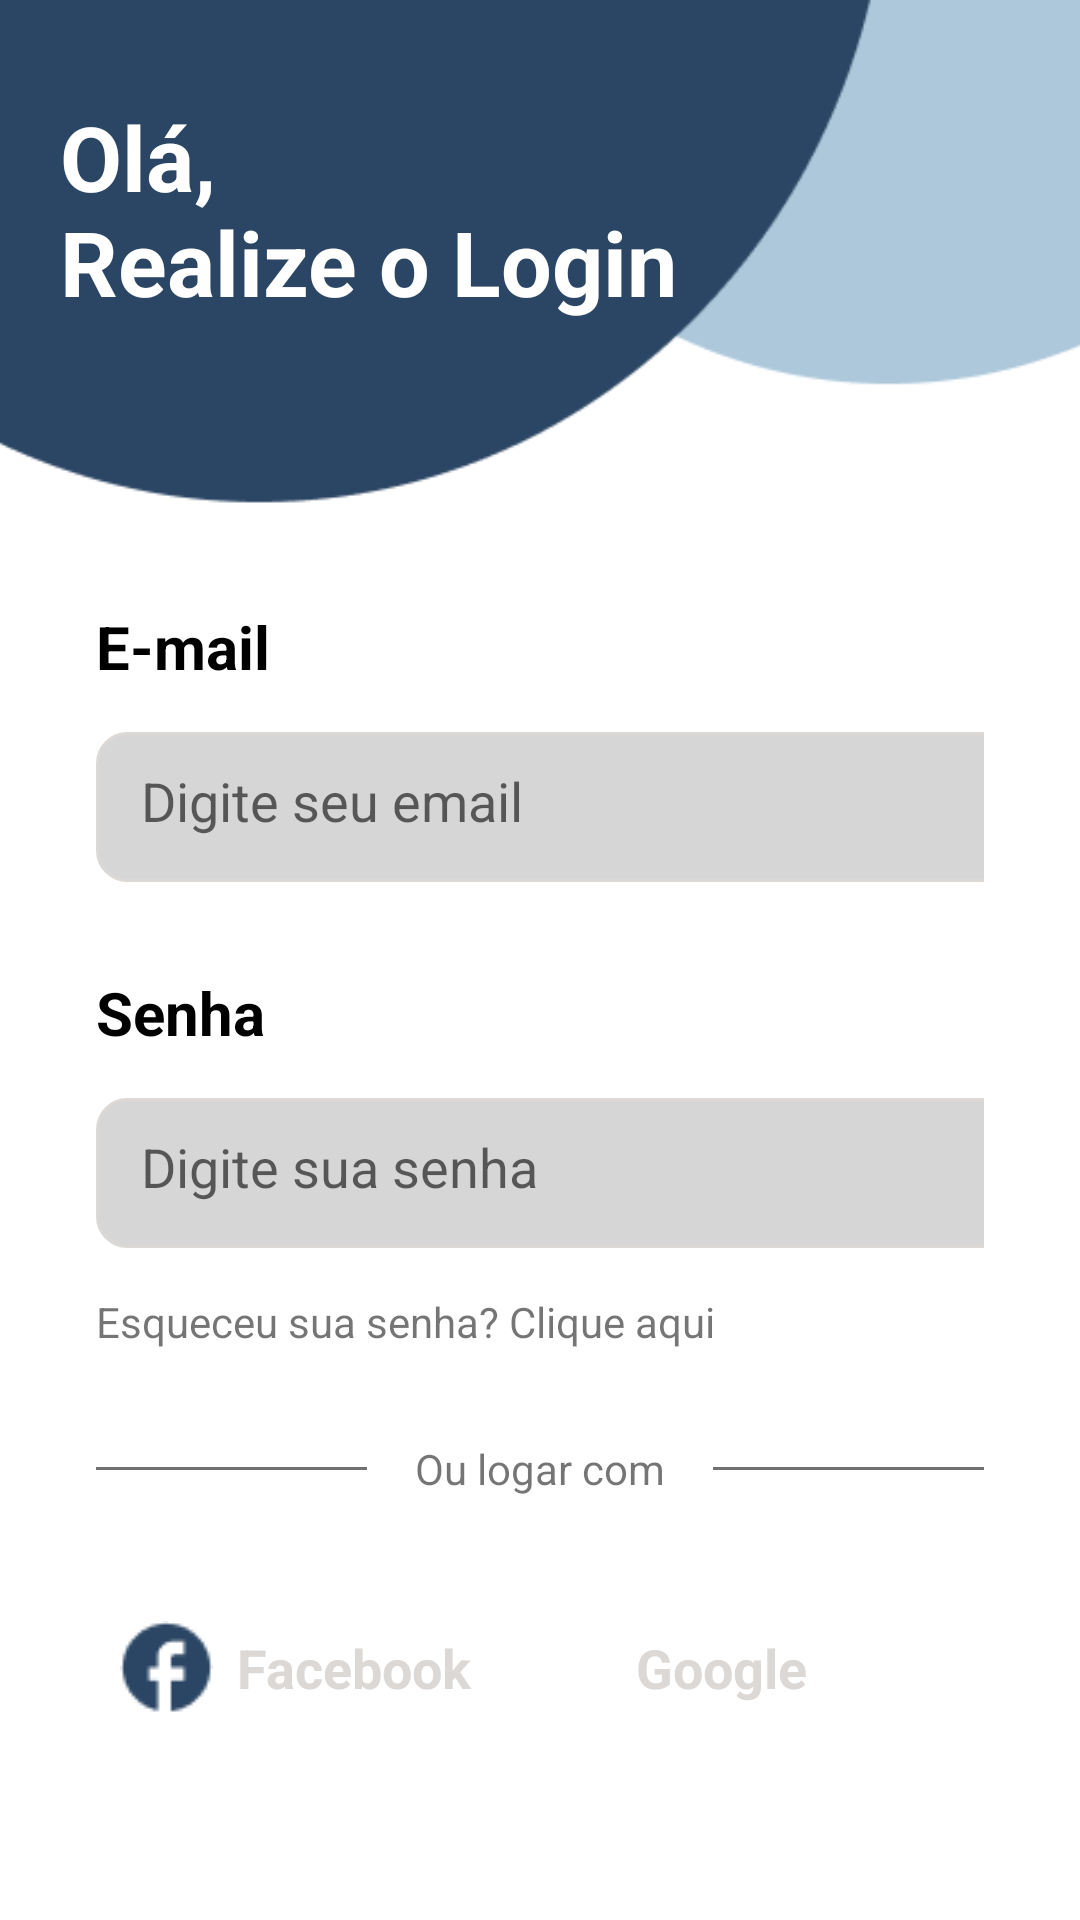

Write the Android layout XML for this screen, with the resource values it uses.
<!-- AndroidManifest.xml: application theme Theme.LeadTechMobile -->
<!-- res/layout/activity_login.xml -->
<?xml version="1.0" encoding="utf-8"?>
<FrameLayout xmlns:android="http://schemas.android.com/apk/res/android"
    xmlns:app="http://schemas.android.com/apk/res-auto"
    xmlns:tools="http://schemas.android.com/tools"
    android:layout_width="match_parent"
    android:layout_height="match_parent"
    >


    <ImageView
        android:id="@+id/imageView2"
        android:layout_width="582dp"
        android:layout_height="982dp"
        android:layout_marginTop="-300dp"
        android:contentDescription="@null"
        android:paddingLeft="-150dp"
        android:scaleType="fitStart"
        app:srcCompat="@drawable/bglogin" />

    <TextView
        android:id="@+id/textView3"
        android:layout_width="wrap_content"
        android:layout_height="wrap_content"
        android:text="@string/realize_login"
        android:layout_marginStart="20dp"
        android:layout_marginTop="32dp"
        android:textSize="30sp"
        android:textStyle="bold"
        android:textColor="#ffffff"/>


    <LinearLayout
        android:layout_width="match_parent"
        android:layout_height="wrap_content"
        android:orientation="vertical"
        android:padding="32dp">

        <TextView
            android:id="@+id/labelEmail"
            android:layout_width="match_parent"
            android:layout_height="wrap_content"
            android:layout_marginTop="170dp"
            android:text="@string/email"
            android:textColor="#000000"
            android:textSize="20sp"
            android:textStyle="bold" />

        <EditText
            android:id="@+id/editTextEmail"
            android:layout_width="380dp"
            android:layout_height="50dp"
            android:layout_marginTop="15dp"
            android:autofillHints=""
            android:background="@drawable/edittext_backgroud"
            android:ems="10"
            android:hint="@string/digite_seu_email"
            android:inputType="textPersonName"
            android:padding="15dp"
            android:textSize="18sp"
            tools:ignore="TextFields" />


        <TextView
            android:id="@+id/labelPassword"
            android:layout_width="match_parent"
            android:layout_height="wrap_content"
            android:layout_marginTop="30dp"
            android:text="@string/senha"
            android:textColor="#000000"
            android:textSize="20sp"
            android:textStyle="bold" />

        <EditText
            android:id="@+id/editTextPassword"
            android:layout_width="380dp"
            android:layout_height="50dp"
            android:layout_marginTop="15dp"
            android:autofillHints=""
            android:background="@drawable/edittext_backgroud"
            android:ems="10"
            android:hint="@string/sua_senha"
            android:importantForAccessibility="yes"
            android:inputType="textPassword"
            android:padding="15dp"
            android:textSize="18sp" />

        <TextView
            android:id="@+id/textView"
            android:layout_width="match_parent"
            android:layout_height="wrap_content"
            android:layout_marginTop="15dp"
            android:text="@string/esqueceu_senha" />

        <LinearLayout
            android:layout_width="match_parent"
            android:layout_height="wrap_content"
            android:layout_marginTop="30dp"
            android:orientation="horizontal">

            <View
                android:id="@+id/view"
                android:layout_width="wrap_content"
                android:layout_height="1dp"
                android:layout_gravity="center_vertical"
                android:layout_weight="1"
                android:background="#707070" />

            <TextView
                android:id="@+id/textView2"
                android:layout_width="wrap_content"
                android:layout_height="wrap_content"
                android:layout_marginStart="16dp"
                android:layout_marginEnd="16dp"
                android:text="@string/logar_com" />

            <View
                android:id="@+id/view2"
                android:layout_width="wrap_content"
                android:layout_height="1dp"
                android:layout_gravity="center_vertical"
                android:layout_weight="1"
                android:background="#707070" />
        </LinearLayout>

        <LinearLayout
            android:layout_width="match_parent"
            android:layout_height="wrap_content"
            android:layout_marginTop="32dp"
            android:baselineAligned="false"
            android:orientation="horizontal">

            <LinearLayout
                android:layout_width="match_parent"
                android:layout_height="50dp"
                android:layout_marginEnd="16dp"
                android:layout_weight="0.5"
                android:background="@drawable/social_btn_background"
                android:orientation="horizontal">

                <ImageView
                    android:id="@+id/imageView3"
                    android:layout_width="wrap_content"
                    android:layout_height="wrap_content"
                    android:layout_gravity="center_vertical"
                    android:layout_margin="8dp"
                    android:contentDescription="@null"
                    app:srcCompat="@drawable/facebook" />

                <TextView
                    android:id="@+id/textView5"
                    android:layout_width="0dp"
                    android:layout_height="wrap_content"
                    android:layout_gravity="center_vertical"
                    android:layout_weight="1"
                    android:text="@string/facebook"
                    android:textColor="@color/blue"
                    android:textSize="18sp"
                    android:textStyle="bold"
                    tools:ignore="NestedWeights" />
            </LinearLayout>

            <LinearLayout
                android:layout_width="match_parent"
                android:layout_height="50dp"
                android:layout_marginStart="16dp"
                android:layout_weight="0.5"
                android:background="@drawable/social_btn_background"
                android:orientation="horizontal">

                <ImageView
                    android:id="@+id/imageView4"
                    android:layout_width="wrap_content"
                    android:layout_height="wrap_content"
                    android:layout_gravity="center_vertical"
                    android:layout_margin="8dp"
                    android:contentDescription="@null"
                    app:srcCompat="@drawable/google" />

                <TextView
                    android:id="@+id/textView6"
                    android:layout_width="0dp"
                    android:layout_height="wrap_content"
                    android:layout_gravity="center_vertical"
                    android:layout_weight="1"
                    android:text="@string/google"
                    android:textColor="@color/blue"
                    android:textSize="18sp"
                    android:textStyle="bold"
                    tools:ignore="NestedWeights" />
            </LinearLayout>
        </LinearLayout>

        <androidx.appcompat.widget.AppCompatButton
            android:id="@+id/buttonLogin"
            android:layout_width="match_parent"
            android:layout_height="50dp"
            android:layout_marginTop="32dp"
            android:background="@drawable/button_login_backgroud"
            android:importantForAccessibility="yes"
            style="@android:style/Widget.Button"
            android:textColor="@color/white"
            android:textSize="25sp"
            android:textStyle="bold"
            android:text="@string/login" />

        <LinearLayout
            android:layout_width="match_parent"
            android:layout_height="wrap_content"
            android:layout_marginTop="30dp"
            android:orientation="horizontal">

            <View
                android:id="@+id/view7"
                android:layout_width="wrap_content"
                android:layout_height="1dp"
                android:layout_gravity="center_vertical"
                android:layout_weight="1"
                android:background="#707070" />

            <TextView
                android:id="@+id/textView4"
                android:layout_width="wrap_content"
                android:layout_height="wrap_content"
                android:layout_marginStart="16dp"
                android:layout_marginEnd="16dp"
                android:textSize="18sp"
                android:text="@string/sem_conta" />

            <View
                android:id="@+id/view8"
                android:layout_width="wrap_content"
                android:layout_height="1dp"
                android:layout_gravity="center_vertical"
                android:layout_weight="1"
                android:background="#707070" />

        </LinearLayout>

        <androidx.appcompat.widget.AppCompatButton
            android:id="@+id/buttonCadastro"
            android:layout_width="match_parent"
            android:layout_height="wrap_content"
            android:layout_marginTop="10dp"
            android:background="@drawable/button_cadastro_backgroud"
            style="@android:style/Widget.Button"
            android:textColor="@color/black"
            android:textSize="25sp"
            android:textStyle="bold"
            android:text="@string/cadastro" />

    </LinearLayout>
</FrameLayout>
<!-- resources referenced by this layout -->
<resources>
  <color name="black">#FF000000</color>
  <color name="blue">#DCD8D5</color>
  <color name="white">#FFFFFFFF</color>
  <!-- drawable bglogin: png bitmap (drawable, 17188 bytes) -->
  <!-- drawable edittext_backgroud (drawable) -->
  <?xml version="1.0" encoding="utf-8"?>
  <selector xmlns:android="http://schemas.android.com/apk/res/android">
      <item>
          <shape android:shape="rectangle">
              <solid android:color="#D7D6D7"/>
              <corners android:radius="10dp"/>
              <stroke android:color="@color/blue" android:width="1dp"/>
          </shape>
      </item>
  
  </selector>
  <!-- drawable facebook: png bitmap (drawable, 758 bytes) -->
  <string name="cadastro">Cadastre-se</string>
  <string name="digite_seu_email">Digite seu email</string>
  <string name="email">E-mail</string>
  <string name="esqueceu_senha">Esqueceu sua senha? Clique aqui</string>
  <string name="facebook">Facebook</string>
  <string name="google">Google</string>
  <string name="logar_com">Ou logar com</string>
  <string name="login">Login</string>
  <string name="realize_login">Olá, \nRealize o Login</string>
  <string name="sem_conta">Não possue uma conta?</string>
  <string name="senha">Senha</string>
  <string name="sua_senha">Digite sua senha</string>
  <style name="Theme.LeadTechMobile" parent="Theme.MaterialComponents.DayNight.DarkActionBar">
          
          <item name="colorPrimary">@color/purple_500</item>
          <item name="colorPrimaryVariant">@color/purple_700</item>
          <item name="colorOnPrimary">@color/white</item>
          
          <item name="colorSecondary">@color/teal_200</item>
          <item name="colorSecondaryVariant">@color/teal_700</item>
          <item name="colorOnSecondary">@color/black</item>
          
          <item name="android:statusBarColor">?attr/colorPrimaryVariant</item>
          
      </style>
  <color name="purple_500">#FF6200EE</color>
  <color name="purple_700">#FF3700B3</color>
  <color name="teal_200">#FF03DAC5</color>
  <color name="teal_700">#FF018786</color>
</resources>
